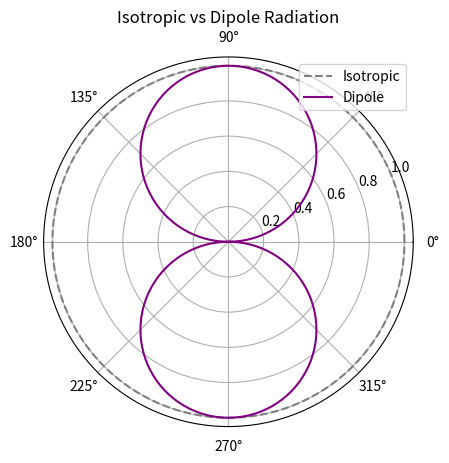

Write Python code to recreate this figure. (Note: this script raises an exception after producing the figure.)
import numpy as np
import matplotlib.pyplot as plt

theta = np.linspace(0, 2*np.pi, 360)
dipole = np.abs(np.sin(theta))
isotropic = np.ones_like(theta)

plt.polar(theta, isotropic, '--', label='Isotropic', color='gray')
plt.polar(theta, dipole, label='Dipole', color='purple')
plt.title("Isotropic vs Dipole Radiation")
plt.legend(loc='upper right')
plt.savefig("images/pattern_comparison.png")
plt.show()
